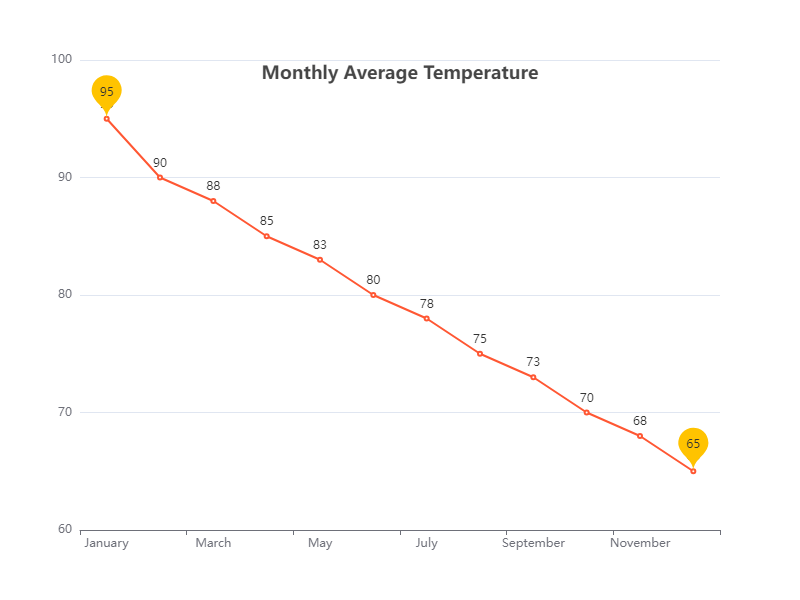

The file beside this chart, header and first rows:
Month, Value
January, 95
February, 90
March, 88
April, 85
May, 83
June, 80
July, 78
August, 75
September, 73
October, 70
November, 68
December, 65
